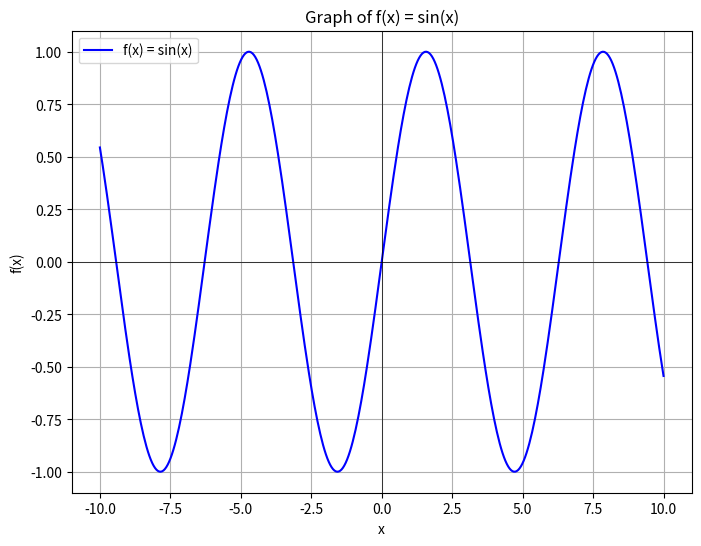

Python code for this plot:
import numpy as np
import matplotlib
matplotlib.use('Agg')  # Use non-interactive Agg backend
import matplotlib.pyplot as plt

# Define the function f(x) = sin(x)
def f(x):
    return np.sin(x)  # Use np.sin instead of math.sin

# Generate x values
x = np.linspace(-10, 10, 400)

# Calculate y values
y = f(x)

# Create the plot
plt.figure(figsize=(8, 6))
plt.plot(x, y, label='f(x) = sin(x)', color='blue')  # Update label
plt.title('Graph of f(x) = sin(x)')  # Update title
plt.xlabel('x')
plt.ylabel('f(x)')
plt.grid(True)
plt.legend()
plt.axhline(0, color='black', linewidth=0.5)
plt.axvline(0, color='black', linewidth=0.5)

# Save the plot to a file
plt.savefig('sin.png')
plt.close()  # Close the figure to free memory
